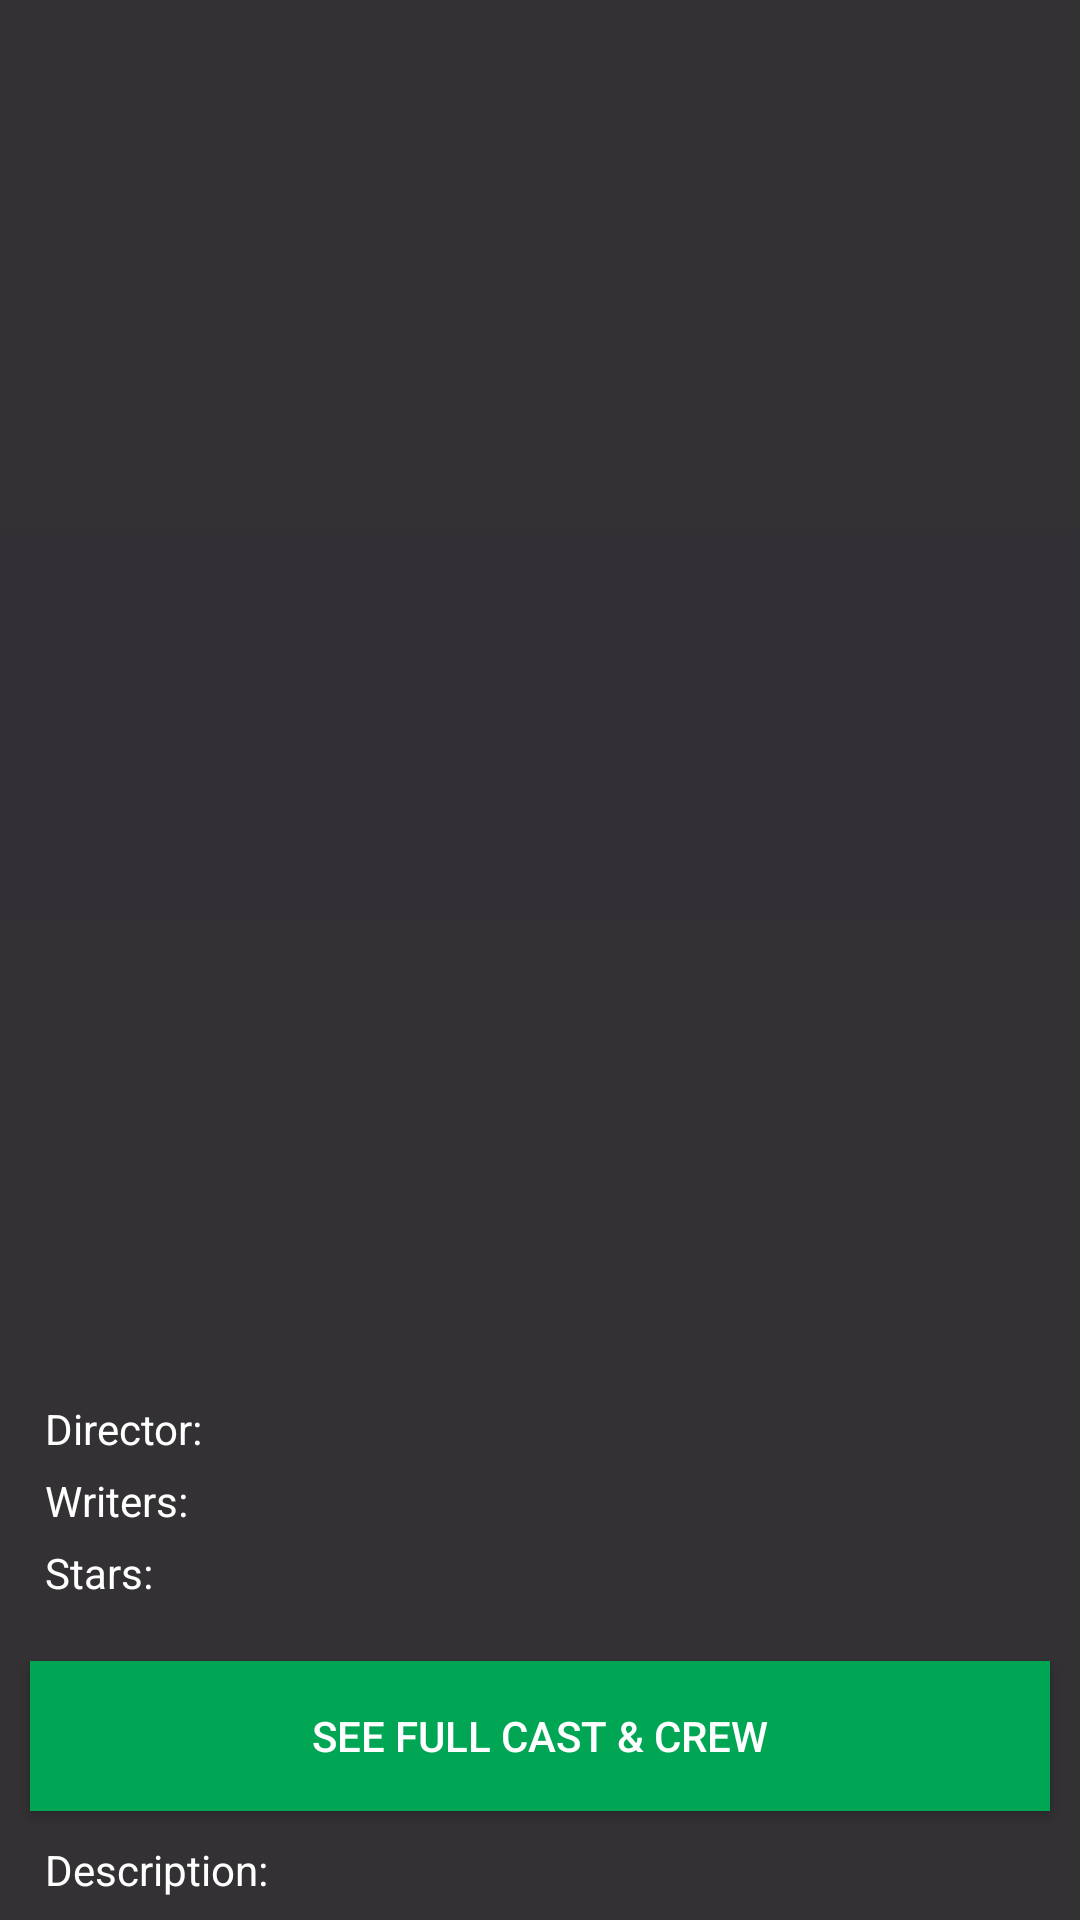

Produce the Android XML layout that renders to this screen, including the resource entries it uses.
<!-- AndroidManifest.xml: application theme AppTheme -->
<!-- res/layout/activity_movie_detail.xml -->
<?xml version="1.0" encoding="utf-8"?>
<ScrollView
    xmlns:android="http://schemas.android.com/apk/res/android"
    xmlns:app="http://schemas.android.com/apk/res-auto"
    xmlns:tools="http://schemas.android.com/tools"
    android:layout_width="match_parent"
    android:background="@color/dark_gray"
    android:layout_height="match_parent"
    tools:context=".movie_details.MovieDetailActivity">

    <androidx.constraintlayout.widget.ConstraintLayout
        android:layout_width="match_parent"
        android:layout_height="match_parent">

        <LinearLayout
            android:id="@+id/favouriteandTitleLayout"
            android:layout_width="match_parent"
            android:layout_height="wrap_content"
            android:orientation="horizontal"
            android:layout_margin="10dp"
            app:layout_constraintTop_toTopOf="parent">

        <ImageView
            android:id="@+id/favourite_image_view"
            android:layout_width="20dp"
            android:layout_height="20dp"
            android:src="@drawable/heart_empty"/>


            <TextView
                android:id="@+id/text_view_name"
                android:singleLine="true"
                android:paddingLeft="5dp"
                android:textStyle="bold"
                android:ellipsize="marquee"
                android:textSize="16sp"
                android:textColor="@color/white"
                android:layout_width="match_parent"
                android:layout_height="wrap_content"/>
            ></LinearLayout>

            <FrameLayout
                android:id="@+id/video_layout"
                android:layout_width="match_parent"
                android:layout_height="wrap_content"
                app:layout_constraintTop_toBottomOf="@id/favouriteandTitleLayout">

                <ImageView
                    android:id="@+id/movie_poster_image_view"
                    android:layout_margin="10dp"
                    app:layout_constraintTop_toBottomOf="@id/favouriteandTitleLayout"
                    android:layout_width="match_parent"
                    android:layout_height="400dp"/>

                
                <ImageView
                    android:id="@+id/drawable_play_video"
                    android:src="@drawable/play_video"
                    android:layout_width="match_parent"
                    android:layout_height="130dp"
                    android:layout_gravity="center"
                    android:paddingBottom="20dp"
                    android:paddingTop="20dp"
                    android:tint="@color/green"
                    android:background="@color/dark_grey_transparent"
                    />
            </FrameLayout>








        <LinearLayout
            android:id="@+id/castLayout"
            android:layout_margin="10dp"
            app:layout_constraintTop_toBottomOf="@id/video_layout"
            android:orientation="vertical"
            android:layout_width="match_parent"
            android:layout_height="wrap_content">

            <TextView
                android:id="@+id/text_view_directors"
                android:layout_width="match_parent"
                android:layout_height="wrap_content"
                android:singleLine="true"
                android:ellipsize="marquee"
                android:textColor="@color/white"
                android:textSize="14sp"
                android:layout_marginTop="5dp"
                android:paddingLeft="5dp"
                android:text="Director: "/>
            <TextView
                android:id="@+id/text_view_writers"
                android:layout_width="match_parent"
                android:layout_height="wrap_content"
                android:singleLine="true"
                android:ellipsize="marquee"
                android:textSize="14sp"
                android:textColor="@color/white"
                android:paddingLeft="5dp"
                android:layout_marginTop="5dp"
                android:text="Writers: "/>

            <TextView
                android:id="@+id/text_view_stars"
                android:layout_width="match_parent"
                android:layout_height="wrap_content"
                android:paddingLeft="5dp"
                android:layout_marginTop="5dp"
                android:singleLine="true"
                android:ellipsize="marquee"
                android:textSize="14sp"
                android:textColor="@color/white"
                android:text="Stars: "/>

        </LinearLayout>

            <Button
                android:id="@+id/castBtn"
                android:layout_width="match_parent"
                android:layout_height="50dp"
                android:layout_marginTop="20dp"
                android:layout_marginLeft="10dp"
                android:layout_marginRight="10dp"
                android:background="@color/green"
                android:textColor="@color/white"
                android:text="@string/full_cast_text"
                app:layout_constraintTop_toBottomOf="@id/castLayout"
                />

        <TextView
            android:id="@+id/text_view_overview"
            app:layout_constraintTop_toBottomOf="@id/castBtn"
            android:paddingLeft="5dp"
            android:layout_margin="10dp"
            android:textSize="14sp"
            android:textColor="@color/white"
            android:text="Description: "
            android:layout_marginBottom="20dp"
            android:layout_width="match_parent"
            android:layout_height="wrap_content"/>


    </androidx.constraintlayout.widget.ConstraintLayout>
</ScrollView>
<!-- resources referenced by this layout -->
<resources>
  <color name="dark_gray">#333134</color>
  <color name="dark_grey_transparent">#94333134</color>
  <color name="green">#00a653</color>
  <color name="white">#ffffff</color>
  <string name="full_cast_text">see full cast &amp; crew</string>
  <style name="AppTheme" parent="Theme.AppCompat.Light.NoActionBar">
          
          <item name="colorPrimary">@color/colorPrimary</item>
          <item name="colorPrimaryDark">@color/colorPrimaryDark</item>
          <item name="colorAccent">@color/colorAccent</item>
  
      </style>
  <color name="colorPrimary">#6200EE</color>
  <color name="colorPrimaryDark">#3700B3</color>
  <color name="colorAccent">#03DAC5</color>
</resources>
